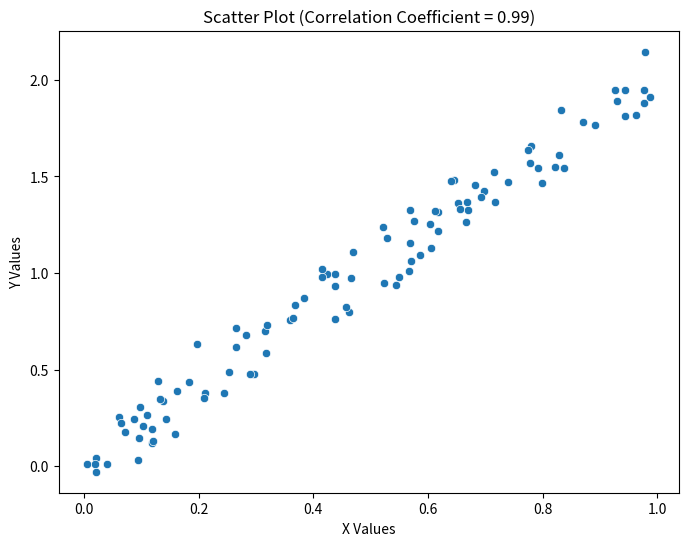

Python code for this plot:
import numpy as np 
import matplotlib.pyplot as plt 
import seaborn as sns 
 
np.random.seed(0) 
x = np.random.rand(100)  
y = 2 * x + np.random.normal(0, 0.1, 100)  

correlation_coefficient = np.corrcoef(x, y)[0, 1] 
print(f"Correlation Coefficient: {correlation_coefficient}") 
 
plt.figure(figsize=(8, 6)) 
sns.scatterplot(x=x, y=y) 

plt.title(f"Scatter Plot (Correlation Coefficient = {correlation_coefficient:.2f})") 
plt.xlabel('X Values') 
plt.ylabel('Y Values') 
plt.show()